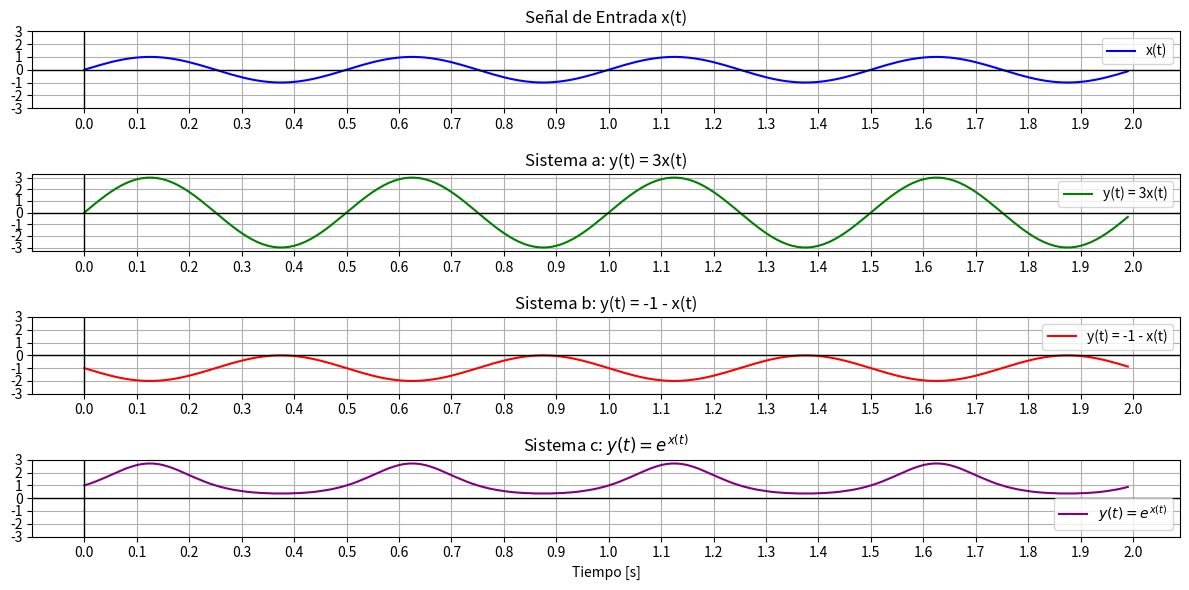

Source code (Python):
'''
1. Desde el punto de vista de la señal, un sistema es una caja negra que efectúa una transformación sobre ella.
Desde el punto de vista del procesamiento digital, un sistema es un algoritmo que recibe una señal de entrada y devuelve otra de salida.
Implemente, entonces, los siguientes sistemas:
a. y(t) = 3x(t)
b. y(t) = -1-x(t)
c. y(t) = e^x(t)
'''
import numpy as np
import matplotlib.pyplot as plt
from matplotlib.ticker import MultipleLocator

# Definición de los sistemas
def sistema_a(x):
    return 3 * x  # y(t) = 3x(t)

def sistema_b(x):
    return -1 - x  # y(t) = -1 - x(t)

def sistema_c(x):
    return np.round(np.exp(x), 2)  # y(t) = e^x(t)

if __name__ == "__main__":
    # Parámetros de la señal
    A = 1        # Amplitud
    f = 2        # Frecuencia en Hz
    fs = 100     # Frecuencia de muestreo
    t_max = 2    # Duración de la señal en segundos
    t = np.arange(0, t_max, 1/fs)  # Vector de tiempo

    # Señal de entrada: senoide
    x = A * np.sin(2 * np.pi * f * t)

    # Aplicar los sistemas
    y_a = sistema_a(x)
    y_b = sistema_b(x)
    y_c = sistema_c(x)

    # Gráficos
    plt.figure(figsize=(12, 6))

    # Señal de entrada
    plt.subplot(4, 1, 1)
    plt.plot(t, x, label="x(t)", color='blue')
    plt.title("Señal de Entrada x(t)")
    plt.ylim([-3, 3])
    plt.legend()
    plt.grid(True)

    # Sistema a
    plt.subplot(4, 1, 2)
    plt.plot(t, y_a, label="y(t) = 3x(t)", color='green')
    plt.title("Sistema a: y(t) = 3x(t)")
    plt.legend()
    plt.grid(True)

    # Sistema b
    plt.subplot(4, 1, 3)
    plt.plot(t, y_b, label="y(t) = -1 - x(t)", color='red')
    plt.title("Sistema b: y(t) = -1 - x(t)")
    plt.ylim([-3, 3])
    plt.legend()
    plt.grid(True)

    # Sistema c
    plt.subplot(4, 1, 4)
    plt.plot(t, y_c, label=r"$y(t) = e^{x(t)}$", color='purple')
    plt.title(r"Sistema c: $y(t) = e^{x(t)}$")
    plt.ylim([-3, 3])
    plt.legend()
    plt.grid(True)

    # Ajustes de cuadrícula y ejes
    for ax in plt.gcf().get_axes():
        ax.xaxis.set_major_locator(MultipleLocator(0.1))
        ax.yaxis.set_major_locator(MultipleLocator(1))
        ax.axhline(0, color='black', linewidth=1)
        ax.axvline(0, color='black', linewidth=1)

    plt.xlabel("Tiempo [s]")
    plt.tight_layout()
    plt.show()
